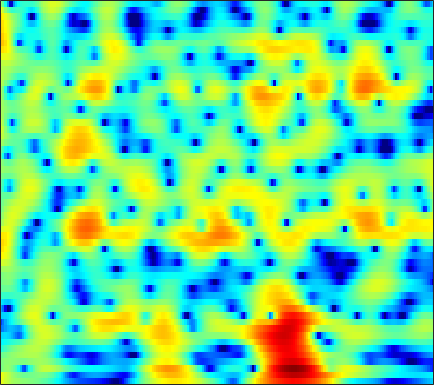

Values plotted in this chart, from the file beside it:
4.4573, 3.8586, 3.1296, 2.4921, 2.082, 1.6291, 1.2693, 1.0539, 0.82536, 0.64489, 0.49281, 0.38758, 0.23961, 0.075603, -0.053123, -0.22626, -0.41091, -0.57221, -0.83297, -1.1632, -1.5705, -1.9281, -2.4805, -3.1079
4.598, 3.988, 3.222, 2.498, 1.98, 1.315, 0.6881, 0.253, -0.2539, -0.6475, -0.9017, -0.9859, -0.9613, -0.8101, -0.6452, -0.4042, -0.1889, -0.0672, 0.01282, -0.02411, -0.1919, -0.4092, -0.8279, -1.403
-0.7126, 0.0726, 0.629, 0.7092, 0.4907, -0.1692, -1.275, -2.462, -4.705, -8.043, -12.33, -12.87, -8.671, -5.003, -3.002, -1.031, 0.3826, 1.173, 1.94, 2.429, 2.682, 2.739, 2.655, 2.41
-0.09397, 0.1226, 0.3539, 0.4792, 0.4959, 0.4459, 0.3418, 0.2462, 0.1068, -0.01175, -0.06143, -0.01962, 0.139, 0.396, 0.619, 0.9105, 1.147, 1.268, 1.337, 1.286, 1.108, 0.8907, 0.4918, -0.0285
-1.029, -0.7423, -0.3404, 0.03745, 0.2834, 0.5669, 0.816, 0.989, 1.203, 1.39, 1.55, 1.653, 1.768, 1.855, 1.899, 1.907, 1.84, 1.726, 1.483, 1.11, 0.5947, 0.1044, -0.6993, -1.698
-4.19, -3.445, -2.575, -1.81, -1.312, -0.7375, -0.2493, 0.086, 0.5105, 0.9186, 1.301, 1.561, 1.862, 2.106, 2.25, 2.372, 2.411, 2.374, 2.224, 1.942, 1.513, 1.083, 0.3578, -0.5524
-5.926, -5.351, -4.797, -4.365, -4.083, -3.738, -3.402, -3.123, -2.668, -2.085, -1.376, -0.7891, 0.00507, 0.7578, 1.262, 1.835, 2.276, 2.514, 2.704, 2.751, 2.651, 2.484, 2.138, 1.668
-7.072, -6.834, -6.749, -6.992, -7.392, -8.252, -9.534, -10.78, -12.03, -11.06, -8.228, -6.044, -3.522, -1.49, -0.2538, 1.063, 2.05, 2.6, 3.118, 3.412, 3.527, 3.502, 3.343, 3.056
-11.07, -10.41, -9.26, -8.362, -8.049, -8.096, -8.567, -9.061, -9.535, -8.868, -6.733, -4.826, -2.502, -0.6058, 0.5414, 1.745, 2.625, 3.086, 3.471, 3.617, 3.568, 3.431, 3.144, 2.773
-13.32, -11.01, -8.871, -7.144, -6.076, -4.96, -3.971, -3.228, -2.184, -1.177, -0.2146, 0.5263, 1.508, 2.388, 2.929, 3.42, 3.643, 3.629, 3.344, 2.76, 1.887, 1.068, -0.1043, -1.125
-7.103, -7.189, -7.072, -6.689, -6.08, -4.884, -3.489, -2.417, -1.01, 0.3407, 1.53, 2.28, 3.095, 3.716, 4.041, 4.251, 4.164, 3.859, 3.127, 1.924, 0.0937, -1.853, -5.702, -12.5
-8.903, -11.33, -16.51, -29.41, -19.57, -11.83, -7.471, -5.145, -2.852, -1.128, 0.283, 1.178, 2.127, 2.8, 3.157, 3.445, 3.514, 3.414, 3.056, 2.466, 1.695, 1.026, 0.1328, -0.6062
-5.94, -6.719, -7.399, -7.616, -7.322, -6.378, -5.167, -4.215, -2.937, -1.792, -0.8213, -0.1742, 0.5969, 1.269, 1.684, 2.121, 2.437, 2.592, 2.678, 2.63, 2.461, 2.272, 1.954, 1.585
-3.106, -3.117, -3.137, -3.134, -3.115, -2.985, -2.84, -2.781, -2.697, -2.505, -2.201, -1.915, -1.399, -0.7061, -0.1207, 0.6656, 1.372, 1.831, 2.314, 2.643, 2.803, 2.81, 2.685, 2.395
-1.422, -1.104, -0.9337, -0.9411, -1.085, -1.5, -2.133, -2.801, -4.062, -5.734, -7.524, -8.327, -7.607, -5.386, -3.583, -1.489, 0.1933, 1.179, 2.181, 2.883, 3.313, 3.473, 3.474, 3.25
-0.7158, -0.3161, -0.007344, 0.02656, -0.1356, -0.65, -1.491, -2.332, -3.886, -6.094, -8.777, -10.34, -9.639, -6.592, -4.395, -2.037, -0.2531, 0.8, 1.882, 2.633, 3.103, 3.289, 3.322, 3.126
-0.3847, -0.0222, 0.2868, 0.3416, 0.2522, -0.008454, -0.4819, -0.915, -1.496, -2.063, -2.503, -2.622, -2.453, -1.991, -1.481, -0.6854, 0.105, 0.6477, 1.271, 1.743, 2.042, 2.147, 2.125, 1.911
1.002, 1.219, 1.315, 1.205, 1.017, 0.695, 0.2472, -0.1548, -0.6459, -1.048, -1.368, -1.496, -1.455, -1.247, -1.007, -0.5766, -0.0919, 0.2619, 0.6802, 1.016, 1.226, 1.289, 1.239, 1.028
3.425, 3.344, 3.041, 2.58, 2.096, 1.274, 0.3679, -0.3918, -1.493, -2.502, -3.243, -3.556, -3.606, -3.183, -2.668, -1.919, -1.16, -0.6242, -0.01282, 0.4499, 0.7649, 0.8982, 0.9275, 0.7805
5.657, 5.276, 4.607, 3.724, 2.894, 1.476, -0.2151, -1.735, -4.321, -7.615, -11.56, -13.87, -12.29, -8.945, -6.857, -4.704, -3.13, -2.212, -1.264, -0.5566, -0.09947, 0.1187, 0.2543, 0.2348
6.694, 6.205, 5.381, 4.284, 3.327, 1.775, -0.2131, -1.853, -4.39, -7.425, -10.17, -11.47, -11.29, -9.421, -7.968, -6.233, -4.758, -3.89, -2.982, -2.373, -2.016, -1.93, -1.971, -2.091
7.047, 6.67, 5.944, 4.941, 4.046, 2.606, 0.7541, -0.7318, -2.886, -5.264, -7.335, -8.573, -9.484, -9.141, -8.369, -7.231, -5.989, -5.145, -4.343, -3.941, -3.916, -4.212, -5.089, -6.647
6.155, 6.093, 5.779, 5.174, 4.431, 3.239, 1.599, -0.04565, -2.557, -6.009, -10.94, -16.47, -32.87, -16.4, -12.66, -9.576, -7.782, -6.8, -5.774, -5.015, -4.723, -4.763, -5.304, -6.467
3.245, 3.781, 4.187, 4.2, 3.921, 3.19, 2.131, 1.004, -0.8071, -2.939, -5.386, -7.027, -8.875, -9.919, -10.36, -10.83, -10.8, -10.35, -9.059, -7.481, -6.008, -5.136, -4.229, -3.47
0.862, 1.953, 2.982, 3.52, 3.755, 3.555, 3.153, 2.613, 1.562, 0.3574, -1.204, -2.402, -4.334, -6.668, -8.939, -13.69, -23.58, -24.47, -14.1, -9.551, -6.895, -5.527, -4.18, -3.154
-0.1388, 1.087, 2.326, 3.15, 3.59, 3.908, 3.883, 3.736, 3.259, 2.58, 1.664, 0.8253, -0.4433, -1.908, -3.051, -4.547, -5.642, -6.038, -5.935, -5.547, -5.147, -4.942, -4.879, -4.965
-0.915, 0.194, 1.326, 2.295, 2.751, 3.286, 3.544, 3.615, 3.597, 3.344, 2.991, 2.563, 1.948, 1.175, 0.5798, -0.2255, -1.044, -1.618, -2.422, -3.296, -4.33, -5.287, -6.924, -9.182
-1.058, -0.4138, 0.3563, 1.002, 1.465, 1.942, 2.437, 2.721, 3.025, 3.207, 3.232, 3.175, 2.936, 2.567, 2.179, 1.549, 0.7658, 0.08706, -0.9786, -2.205, -3.672, -4.959, -6.936, -9.238
-1.075, -1.205, -1.259, -1.316, -1.013, -0.421, 0.4701, 1.209, 2.065, 2.825, 3.322, 3.592, 3.702, 3.629, 3.411, 2.947, 2.276, 1.629, 0.5825, -0.6918, -2.24, -3.593, -5.63, -8.027
-1.864, -3.232, -5.865, -9.162, -10.27, -7.049, -3.441, -1.311, 0.819, 2.328, 3.375, 3.89, 4.315, 4.434, 4.366, 4.051, 3.519, 2.967, 2.047, 0.8686, -0.5357, -1.781, -3.776, -6.275
-1.449, -2.725, -4.81, -6.919, -7.346, -5.724, -3.097, -1.423, 0.4457, 1.801, 2.79, 3.283, 3.695, 3.821, 3.767, 3.499, 3.029, 2.564, 1.802, 0.902, -0.1008, -0.9127, -2.065, -3.252
0.07254, -0.3346, -0.8308, -1.09, -1.137, -0.7839, -0.2441, 0.3076, 0.9999, 1.637, 2.095, 2.342, 2.466, 2.41, 2.22, 1.82, 1.245, 0.7322, -0.03755, -0.8062, -1.545, -2.016, -2.465, -2.696
1.054, 0.7879, 0.4593, 0.3362, 0.3155, 0.4837, 0.7571, 1.04, 1.386, 1.69, 1.831, 1.86, 1.732, 1.415, 1.036, 0.3555, -0.5552, -1.387, -2.663, -4.09, -5.372, -5.902, -5.74, -4.714
0.7085, -0.07889, -0.9362, -1.372, -1.228, -0.7512, -0.004132, 0.4943, 1.065, 1.39, 1.514, 1.427, 1.147, 0.6338, 0.1395, -0.7178, -1.83, -2.894, -4.792, -7.717, -12.98, -23.29, -16.07, -7.982
-1.769, -4.488, -9.629, -13.78, -10.02, -5.463, -2.825, -1.536, -0.5165, -0.06462, -0.05083, -0.319, -0.9599, -1.819, -2.498, -3.351, -3.972, -4.331, -4.773, -5.186, -5.445, -5.273, -4.263, -2.487
-0.8436, -2.528, -4.744, -5.889, -5.432, -4.17, -2.863, -2.182, -1.68, -1.655, -2.204, -2.946, -4.577, -6.934, -9.328, -12.32, -11.86, -9.741, -7.123, -5.148, -3.614, -2.6, -1.312, -0.03637
1.644, 0.8644, -0.05987, -0.7588, -1.077, -1.302, -1.34, -1.394, -1.501, -1.843, -2.52, -3.3, -4.811, -6.992, -9.092, -11.54, -10.93, -8.969, -6.395, -4.416, -2.898, -1.98, -0.9358, 0.008259
2.965, 2.195, 1.145, 0.2299, -0.3935, -0.8968, -1.165, -1.163, -1.091, -1.036, -1.054, -1.216, -1.534, -1.992, -2.305, -2.568, -2.557, -2.361, -1.988, -1.6, -1.316, -1.212, -1.182, -1.196
3.542, 2.343, 0.4357, -1.774, -3.433, -4.827, -4.481, -3.388, -1.815, -0.4723, 0.502, 1.029, 1.478, 1.734, 1.829, 1.849, 1.763, 1.643, 1.381, 0.9383, 0.2067, -0.5847, -2.098, -4.342
2.896, 1.477, -0.9569, -4.441, -8.269, -14.41, -10.22, -6.384, -2.935, -0.7186, 0.759, 1.583, 2.347, 2.83, 3.036, 3.114, 3.011, 2.804, 2.358, 1.663, 0.6872, -0.2652, -1.915, -4.125
1.929, 1.056, -0.19, -1.455, -2.265, -2.828, -2.723, -2.231, -1.302, -0.3377, 0.5512, 1.102, 1.673, 2.045, 2.197, 2.237, 2.105, 1.885, 1.437, 0.8393, 0.1274, -0.4685, -1.279, -2.005
1.527, 1.047, 0.364, -0.2416, -0.5394, -0.8021, -0.7723, -0.5856, -0.2228, 0.2706, 0.7844, 1.121, 1.503, 1.749, 1.833, 1.799, 1.56, 1.263, 0.7128, 0.04788, -0.6879, -1.226, -1.838, -2.217
1.518, 0.8959, 0.03809, -0.6653, -0.9853, -1.13, -0.9086, -0.6083, -0.06195, 0.5435, 1.117, 1.539, 2.01, 2.347, 2.474, 2.433, 2.111, 1.673, 0.8052, -0.4118, -1.929, -3.147, -4.51, -4.972
1.536, -0.01002, -2.524, -4.99, -6.081, -5.255, -3.699, -2.598, -1.378, -0.3888, 0.5972, 1.34, 2.273, 3.059, 3.48, 3.747, 3.644, 3.253, 2.255, 0.5401, -2.189, -5.363, -13.45, -19.04
1.59, -0.4106, -4.191, -9.489, -12.14, -9.377, -6.793, -5.975, -5.878, -5.906, -4.737, -3.081, -0.6341, 1.392, 2.542, 3.577, 4.067, 4.097, 3.701, 2.85, 1.598, 0.5371, -0.7042, -1.276
2.391, 1.381, -0.07585, -1.514, -2.55, -3.61, -4.806, -6.171, -9.193, -14.61, -13.64, -8.43, -3.798, -0.8544, 0.6952, 2.11, 2.95, 3.297, 3.439, 3.299, 2.957, 2.608, 2.096, 1.569
2.302, 1.916, 1.272, 0.5264, -0.06031, -0.8911, -1.784, -2.461, -3.22, -3.621, -3.4, -2.837, -1.76, -0.6247, 0.129, 0.9558, 1.55, 1.847, 2.07, 2.105, 1.99, 1.81, 1.463, 1.006
1.985, 1.976, 1.798, 1.479, 1.209, 0.7466, 0.2693, -0.06493, -0.4376, -0.6859, -0.7816, -0.7337, -0.573, -0.3385, -0.1592, 0.07312, 0.274, 0.3865, 0.4786, 0.4966, 0.4325, 0.3385, 0.131, -0.173
2.399, 2.615, 2.674, 2.535, 2.344, 1.973, 1.543, 1.214, 0.7796, 0.3797, 0.04224, -0.1753, -0.4248, -0.6671, -0.8326, -1.025, -1.18, -1.25, -1.272, -1.211, -1.133, -1.085, -1.081, -1.192
4.026, 4.211, 4.198, 3.915, 3.525, 2.888, 2.172, 1.632, 0.9282, 0.3203, -0.2056, -0.5858, -1.142, -1.785, -2.32, -3.128, -3.892, -4.271, -4.309, -3.855, -3.139, -2.636, -2.145, -1.958
6.491, 6.381, 5.904, 5.059, 4.192, 2.786, 1.169, -0.06091, -1.396, -2.133, -2.375, -2.452, -2.739, -3.448, -4.424, -6.551, -10.03, -13.71, -14.34, -9.344, -5.826, -4.12, -2.729, -2.088
7.955, 7.478, 6.476, 5.006, 3.56, 1.012, -2.594, -6.526, -14.34, -13.16, -8.029, -6.009, -4.675, -4.42, -4.806, -5.914, -7.553, -8.659, -8.613, -6.741, -4.635, -3.38, -2.219, -1.662
7.635, 6.96, 5.798, 4.303, 2.941, 0.7365, -1.869, -3.958, -6.229, -6.917, -6.259, -5.59, -4.909, -4.548, -4.429, -4.409, -4.414, -4.304, -3.966, -3.421, -2.781, -2.334, -1.877, -1.699
7.07, 6.369, 5.288, 4.046, 3.027, 1.562, 0.07002, -1.003, -2.261, -3.256, -3.979, -4.394, -4.792, -4.998, -5.012, -4.871, -4.505, -4.124, -3.526, -2.894, -2.328, -1.981, -1.709, -1.659
6.842, 6.13, 5.085, 3.962, 3.074, 1.893, 0.7057, -0.1734, -1.382, -2.623, -3.941, -4.978, -6.39, -7.612, -8.124, -7.841, -6.626, -5.493, -4.012, -2.753, -1.774, -1.244, -0.8139, -0.6893
6.322, 5.449, 4.23, 3.018, 2.15, 1.115, 0.1857, -0.4803, -1.445, -2.614, -4.15, -5.703, -8.676, -13.92, -23.43, -18.04, -9.957, -6.693, -3.763, -1.751, -0.3365, 0.4021, 1.049, 1.305
4.133, 2.794, 0.8095, -1.185, -2.354, -3.162, -3.145, -2.952, -2.749, -2.872, -3.384, -4.019, -5.101, -6.172, -6.608, -6.077, -4.524, -3.133, -1.339, 0.2132, 1.433, 2.143, 2.802, 3.133
0.5984, -1.171, -4.453, -9.821, -17.97, -18.02, -9.631, -6.853, -4.795, -3.748, -3.324, -3.236, -3.285, -3.321, -3.202, -2.762, -2.002, -1.247, -0.1271, 0.9894, 1.992, 2.63, 3.266, 3.659
